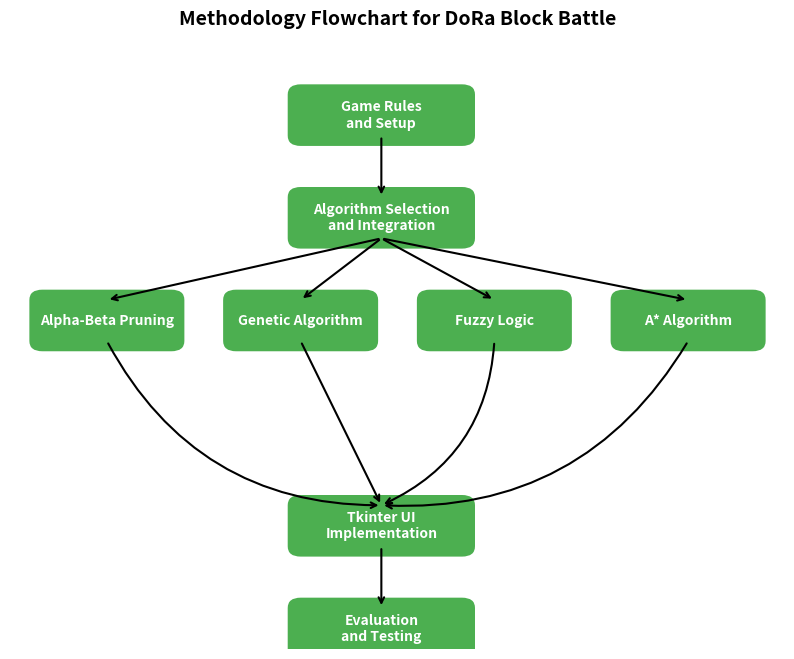

The matplotlib source for this figure:
import matplotlib.pyplot as plt
import matplotlib.patches as patches

# Set up the figure
fig, ax = plt.subplots(figsize=(10, 8))
ax.set_xlim(0, 12)
ax.set_ylim(0, 12)
ax.axis('off')

# Define colors and styles for the boxes and arrows
box_color = "#4CAF50"
text_color = "white"
arrow_color = "black"

# Helper function to add a box with text
def add_box(ax, text, x, y, width=2, height=0.8, color=box_color):
    box = patches.FancyBboxPatch((x, y), width, height, boxstyle="round,pad=0.2", edgecolor="none", facecolor=color)
    ax.add_patch(box)
    ax.text(x + width / 2, y + height / 2, text, ha="center", va="center", fontsize=10, color=text_color, weight="bold")
    return box

# Helper function to add arrows connecting box edges
def add_arrow(ax, box_from, box_to, color=arrow_color, curve=False, curve_dir='left'):
    # Calculate coordinates for arrow connection
    x1, y1 = box_from.get_x() + box_from.get_width() / 2, box_from.get_y()
    x2, y2 = box_to.get_x() + box_to.get_width() / 2, box_to.get_y() + box_to.get_height()
    if curve:
        style = 'arc3,rad=-0.3' if curve_dir == 'left' else 'arc3,rad=0.3'
        ax.annotate('', xy=(x2, y2), xytext=(x1, y1),
                    arrowprops=dict(arrowstyle="->", color=color, lw=1.5, connectionstyle=style))
    else:
        ax.annotate('', xy=(x2, y2), xytext=(x1, y1),
                    arrowprops=dict(arrowstyle="->", color=color, lw=1.5))

# Boxes and text
box_game_rules = add_box(ax, "Game Rules\nand Setup", 4.5, 10, width=2.5)
box_algorithms = add_box(ax, "Algorithm Selection\nand Integration", 4.5, 8, width=2.5)

# Algorithm boxes in a single row with reduced width and height
box_alpha_beta = add_box(ax, "Alpha-Beta Pruning", 0.5, 6, width=2)
box_genetic = add_box(ax, "Genetic Algorithm", 3.5, 6, width=2)
box_fuzzy = add_box(ax, "Fuzzy Logic", 6.5, 6, width=2)
box_astar = add_box(ax, "A* Algorithm", 9.5, 6, width=2)

# Additional boxes
box_ui = add_box(ax, "Tkinter UI\nImplementation", 4.5, 2, width=2.5)
box_eval = add_box(ax, "Evaluation\nand Testing", 4.5, 0, width=2.5)

# Arrows between boxes
add_arrow(ax, box_game_rules, box_algorithms)  # Arrow from Game Rules to Algorithm Selection
add_arrow(ax, box_algorithms, box_alpha_beta)  # Arrow to Alpha-Beta Pruning
add_arrow(ax, box_algorithms, box_genetic)  # Arrow to Genetic Algorithm
add_arrow(ax, box_algorithms, box_fuzzy)  # Arrow to Fuzzy Logic
add_arrow(ax, box_algorithms, box_astar)  # Arrow to A* Algorithm
add_arrow(ax, box_alpha_beta, box_ui, curve=True, curve_dir='right')  # Curved arrow from Alpha-Beta to UI
add_arrow(ax, box_genetic, box_ui)  # Arrow from Genetic Algorithm to UI
add_arrow(ax, box_fuzzy, box_ui, curve=True, curve_dir='left')  # Curved arrow from Fuzzy Logic to UI
add_arrow(ax, box_astar, box_ui, curve=True, curve_dir='left')  # Curved arrow from A* to UI
add_arrow(ax, box_ui, box_eval)  # Arrow from UI to Evaluation

# Show plot
plt.title("Methodology Flowchart for DoRa Block Battle", fontsize=14, weight="bold")
plt.show()
